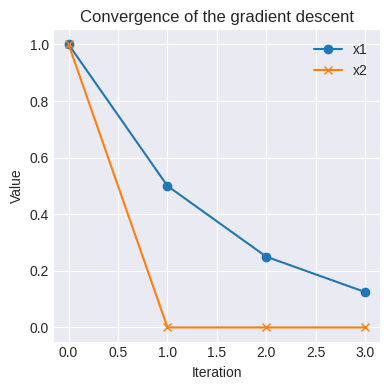

The script that saved this image:
"""!@file mod_3_q_1.py

@brief This file contains the code for the 1st quesiton of the third module of the assignment.

@details This code tests the convergence of the gradient descent minimization of the
objective function f(x) = 1/2 * x1^2 + x2^2.

@author T. Breitburd on 12/06/2024
"""

import numpy as np
import matplotlib.pyplot as plt
import os

# ---------------------------------------------
# Define some functions
# ---------------------------------------------


# Define the objective function from the paper
def f(x):
    """!@brief Objective function

    @param x: The input vector [x1, x2]
    @return The value of the objective function
    """
    x1, x2 = x

    return (1 / 2) * x1**2 + x2**2


# Define the gradient of that objective function
# for gradient descent
def grad_f(x):
    """!@brief Gradient of the objective function

    @param x: The input vector [x1, x2]
    @return The gradient of the objective function
    """
    x1, x2 = x

    return np.array([x1, 2 * x2])


# Define the epsilon function, the error between the current value and the objective value
def eps(x):
    """!@brief Epsilon, the error between the current value and the objective value

    @param x: The input vector [x1, x2]
    @return The value of epsilon
    """

    return np.linalg.norm(x - x_obj)


# ---------------------------------------------
# Define some parameters
# ---------------------------------------------

# Define the initial and objective values
x_init = np.array([1, 1])
x_obj = np.array([0, 0])

# Calculate the initial difference
epsilon = f(x_init) - f(x_obj)
print("---------------------------------")
print(f"Initial difference = {epsilon}")

# Define the learning rate
L = 2
eta = 1 / L


# ---------------------------------------------
# Perform the gradient descent
# ---------------------------------------------

# Initialize the current value
x_star = x_init.copy()
i = 0

x1 = [x_init[0]]
x2 = [x_init[1]]

# Perform the gradient descent
while epsilon > 1e-2:
    # Update the current value
    x_star = x_star - eta * grad_f(x_star)

    # Append the current value
    x1.append(x_star[0])
    x2.append(x_star[1])

    # Calculate the new error
    epsilon = f(x_star) - f(x_obj)

    # Count the iteration
    i += 1


# ---------------------------------------------
# Print the results
# ---------------------------------------------
print("---------------------------------")
print(f"Final value = {x_star}")
print(f"Final difference = {epsilon}")
print(f"Number of iterations = {i}")


# ---------------------------------------------
# Plot some results
# ---------------------------------------------

plt.style.use("seaborn-v0_8-darkgrid")

plt.figure(figsize=(4, 4))

plt.plot(x1, "o-", label="x1")
plt.plot(x2, "x-", label="x2")

plt.xlabel("Iteration")
plt.ylabel("Value")
plt.legend()
plt.title("Convergence of the gradient descent")

plt.tight_layout()

# Save the plot
cur_dir = os.getcwd()
plots_dir = os.path.join(cur_dir, "Plots")
os.makedirs(plots_dir, exist_ok=True)

plot_dir = os.path.join(plots_dir, "q3_1_Convergence.png")
plt.savefig(plot_dir)

plt.close()
